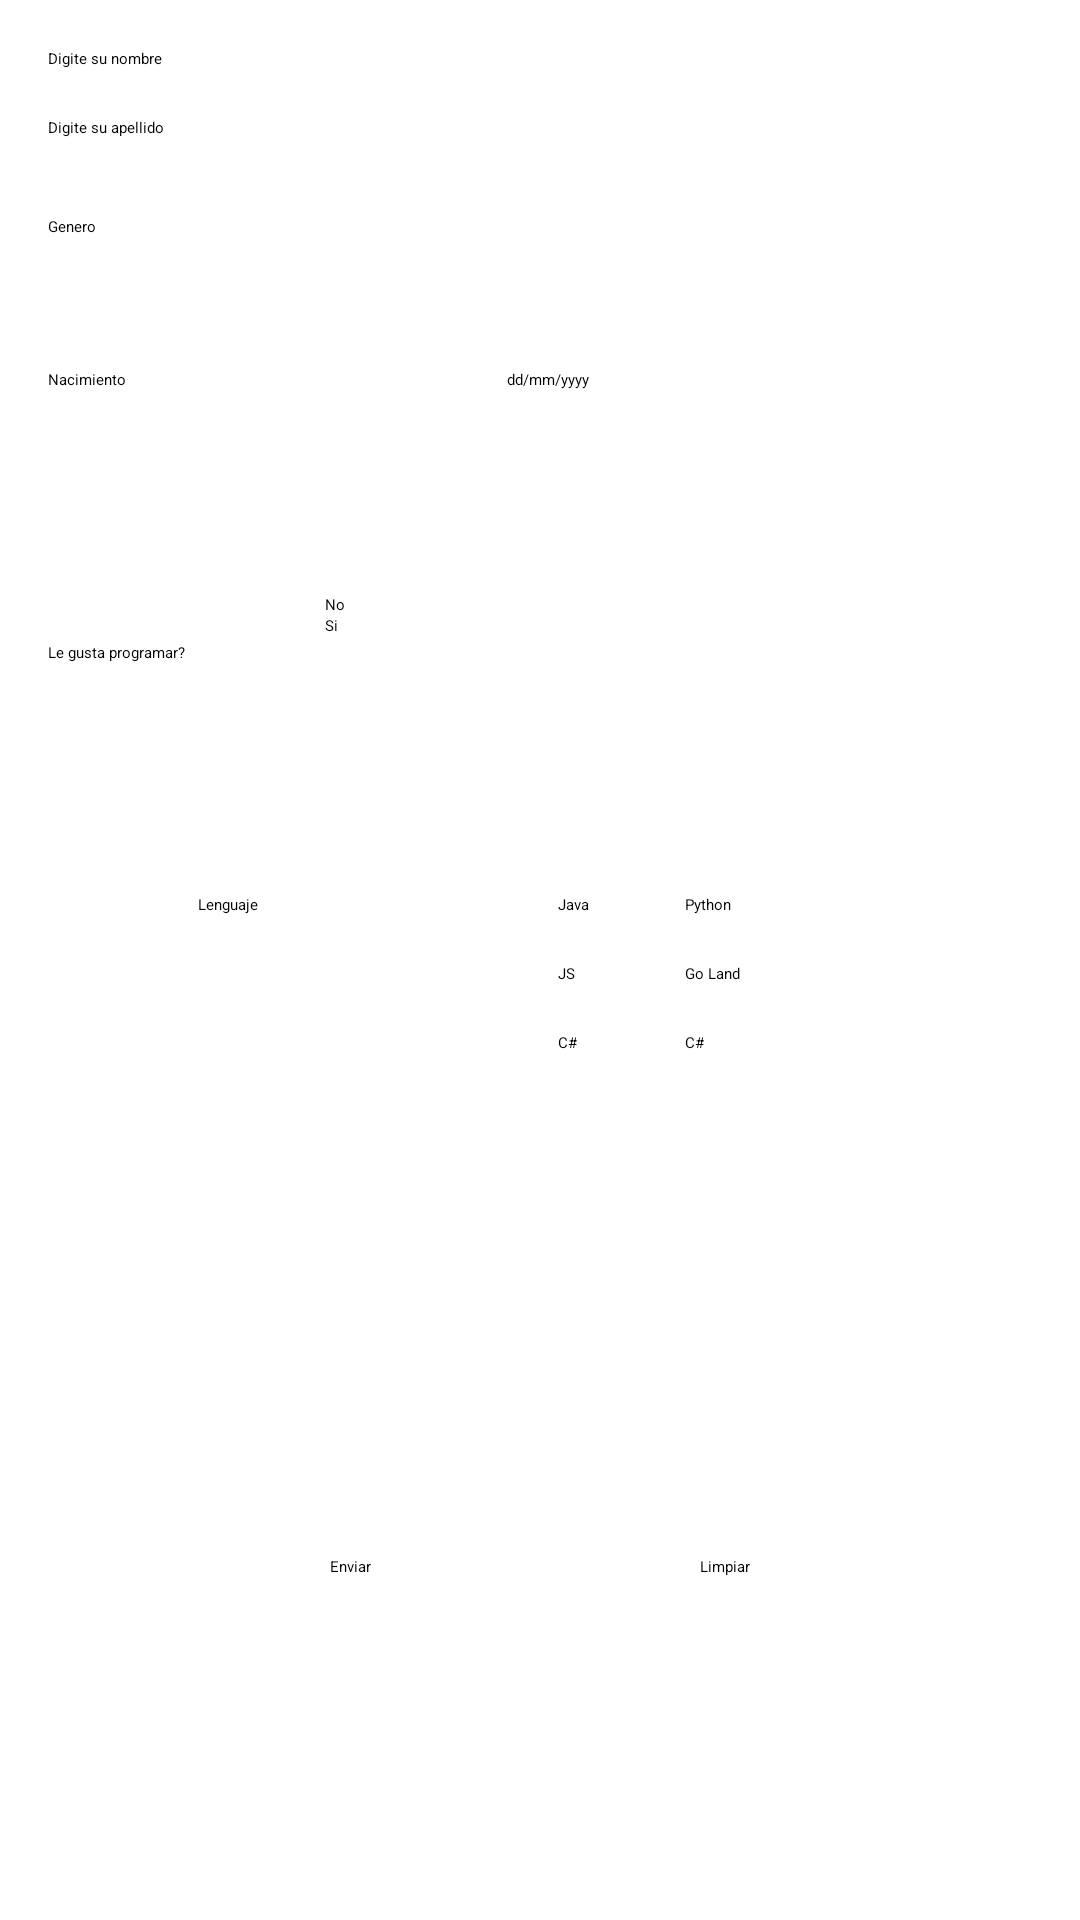

Android layout source for this screen:
<!-- AndroidManifest.xml: application theme Theme.MyFirstApp -->
<!-- res/layout/activity_main.xml -->
<?xml version="1.0" encoding="utf-8"?>
<androidx.constraintlayout.widget.ConstraintLayout xmlns:android="http://schemas.android.com/apk/res/android"
    xmlns:app="http://schemas.android.com/apk/res-auto"
    xmlns:tools="http://schemas.android.com/tools"
    android:layout_width="match_parent"
    android:layout_height="match_parent"
    tools:context=".MainActivity">

    <TextView
        android:id="@+id/txtProgramar"
        android:layout_width="wrap_content"
        android:layout_height="wrap_content"
        android:layout_marginStart="16dp"
        android:layout_marginTop="48dp"
        android:text="@string/txtProgramar"
        app:layout_constraintStart_toStartOf="parent"
        app:layout_constraintTop_toBottomOf="@+id/txtNacimiento" />

    <TextView
        android:id="@+id/txtLenguaje"
        android:layout_width="wrap_content"
        android:layout_height="wrap_content"
        android:layout_marginStart="16dp"
        android:layout_marginTop="60dp"
        android:layout_marginEnd="50dp"
        android:layout_marginBottom="318dp"
        android:text="@string/txtLenguaje"
        app:layout_constraintBottom_toBottomOf="parent"
        app:layout_constraintEnd_toStartOf="@+id/cbJava"
        app:layout_constraintStart_toStartOf="parent"
        app:layout_constraintTop_toBottomOf="@+id/txtProgramar" />

    <TextView
        android:id="@+id/txtNacimiento"
        android:layout_width="137dp"
        android:layout_height="43dp"
        android:layout_marginStart="16dp"
        android:layout_marginTop="44dp"
        android:text="@string/txtNacimiento"
        app:layout_constraintStart_toStartOf="parent"
        app:layout_constraintTop_toBottomOf="@+id/txtGenero" />

    <TextView
        android:id="@+id/txtGenero"
        android:layout_width="wrap_content"
        android:layout_height="wrap_content"
        android:layout_marginStart="16dp"
        android:layout_marginTop="26dp"
        android:layout_marginBottom="44dp"
        android:text="@string/txtGenero"
        app:layout_constraintBottom_toTopOf="@+id/txtNacimiento"
        app:layout_constraintStart_toStartOf="parent"
        app:layout_constraintTop_toBottomOf="@+id/etextApellido" />

    <EditText
        android:id="@+id/etextNombre"
        android:layout_width="352dp"
        android:layout_height="wrap_content"
        android:layout_marginStart="16dp"
        android:layout_marginTop="16dp"
        android:height="48dp"
        android:ems="10"
        android:hint="@string/name_txt"
        android:inputType="text"
        app:layout_constraintStart_toStartOf="parent"
        app:layout_constraintTop_toTopOf="parent" />

    <EditText
        android:id="@+id/etextApellido"
        android:layout_width="354dp"
        android:layout_height="wrap_content"
        android:layout_marginStart="16dp"
        android:layout_marginTop="16dp"
        android:height="48dp"
        android:ems="10"
        android:hint="@string/apellido_txt"
        android:inputType="text"
        app:layout_constraintStart_toStartOf="parent"
        app:layout_constraintTop_toBottomOf="@+id/etextNombre" />

    <Spinner
        android:id="@+id/spnGenero"
        android:layout_width="wrap_content"
        android:layout_height="wrap_content"
        android:layout_marginStart="112dp"
        android:layout_marginTop="24dp"
        android:layout_marginEnd="120dp"
        android:layout_marginBottom="28dp"
        app:layout_constraintBottom_toTopOf="@+id/etextFecha"
        app:layout_constraintEnd_toEndOf="parent"
        app:layout_constraintHorizontal_bias="0.0"
        app:layout_constraintStart_toEndOf="@+id/txtGenero"
        app:layout_constraintTop_toBottomOf="@+id/etextApellido"
        app:layout_constraintVertical_bias="0.0" />

    <EditText
        android:id="@+id/etextFecha"
        android:layout_width="wrap_content"
        android:layout_height="wrap_content"
        android:layout_marginStart="16dp"
        android:layout_marginEnd="24dp"
        android:ems="10"
        android:hint="@string/etFecha"
        android:focusable="false"
        android:clickable="true"
        app:layout_constraintBaseline_toBaselineOf="@+id/txtNacimiento"
        app:layout_constraintEnd_toEndOf="parent"
        app:layout_constraintHorizontal_bias="0.0"
        app:layout_constraintStart_toEndOf="@+id/txtNacimiento" />

    <CheckBox
        android:id="@+id/cbJava"
        android:layout_width="wrap_content"
        android:layout_height="wrap_content"
        android:layout_marginEnd="32dp"
        android:text="@string/cbJava"
        app:layout_constraintBaseline_toBaselineOf="@+id/txtLenguaje"
        app:layout_constraintEnd_toStartOf="@+id/cbPython" />

    <CheckBox
        android:id="@+id/cbPython"
        android:layout_width="wrap_content"
        android:layout_height="wrap_content"
        android:layout_marginEnd="116dp"
        android:text="@string/cbPython"
        app:layout_constraintBaseline_toBaselineOf="@+id/cbJava"
        app:layout_constraintEnd_toEndOf="parent" />

    <CheckBox
        android:id="@+id/cbJS"
        android:layout_width="wrap_content"
        android:layout_height="wrap_content"
        android:layout_marginTop="16dp"
        android:text="@string/cbJS"
        app:layout_constraintStart_toStartOf="@+id/cbJava"
        app:layout_constraintTop_toBottomOf="@+id/cbJava" />

    <CheckBox
        android:id="@+id/cbC"
        android:layout_width="wrap_content"
        android:layout_height="wrap_content"
        android:layout_marginTop="16dp"
        android:text="@string/cbCSharp"
        app:layout_constraintStart_toStartOf="@+id/cbJS"
        app:layout_constraintTop_toBottomOf="@+id/cbJS" />

    <CheckBox
        android:id="@+id/cbCSharp"
        android:layout_width="wrap_content"
        android:layout_height="wrap_content"
        android:layout_marginTop="16dp"
        android:text="@string/cbCSharp"
        app:layout_constraintStart_toStartOf="@+id/cbGo"
        app:layout_constraintTop_toBottomOf="@+id/cbGo" />

    <CheckBox
        android:id="@+id/cbGo"
        android:layout_width="wrap_content"
        android:layout_height="wrap_content"
        android:layout_marginTop="16dp"
        android:text="@string/cbGo"
        app:layout_constraintStart_toStartOf="@+id/cbPython"
        app:layout_constraintTop_toBottomOf="@+id/cbPython" />

    <Button
        android:id="@+id/button"
        android:layout_width="wrap_content"
        android:layout_height="wrap_content"
        android:layout_marginTop="93dp"
        android:layout_marginBottom="40dp"
        android:text="@string/btnLimpiar"
        app:layout_constraintBottom_toBottomOf="parent"
        app:layout_constraintEnd_toEndOf="parent"
        app:layout_constraintHorizontal_bias="0.5"
        app:layout_constraintStart_toEndOf="@+id/button2"
        app:layout_constraintTop_toBottomOf="@+id/cbCSharp" />

    <Button
        android:id="@+id/button2"
        android:layout_width="wrap_content"
        android:layout_height="wrap_content"
        android:layout_marginTop="93dp"
        android:layout_marginBottom="40dp"
        android:text="@string/btnEnviar"
        app:layout_constraintBottom_toBottomOf="parent"
        app:layout_constraintEnd_toStartOf="@+id/button"
        app:layout_constraintHorizontal_bias="0.5"
        app:layout_constraintStart_toStartOf="parent"
        app:layout_constraintTop_toBottomOf="@+id/cbC" />

    <RadioGroup
        android:id="@+id/radioGroup"
        android:layout_width="wrap_content"
        android:layout_height="wrap_content"
        android:layout_marginStart="12dp"
        android:layout_marginTop="152dp"
        android:layout_marginEnd="40dp"
        app:layout_constraintBottom_toTopOf="@+id/cbJava"
        app:layout_constraintEnd_toEndOf="parent"
        app:layout_constraintHorizontal_bias="0.14"
        app:layout_constraintStart_toEndOf="@+id/txtProgramar"
        app:layout_constraintTop_toBottomOf="@+id/etextApellido"
        app:layout_constraintVertical_bias="0.0">

        <RadioButton
            android:id="@+id/radioButton2"
            android:layout_width="97dp"
            android:layout_height="wrap_content"
            android:layout_marginStart="16dp"
            android:text="@string/rbNo"
            app:layout_constraintBaseline_toBaselineOf="@+id/txtProgramar"
            app:layout_constraintStart_toEndOf="@+id/radioButton" />

        <RadioButton
            android:id="@+id/radioButton"
            android:layout_width="77dp"
            android:layout_height="37dp"
            android:layout_marginStart="16dp"
            android:text="@string/rbSi"
            app:layout_constraintBaseline_toBaselineOf="@+id/txtProgramar"
            app:layout_constraintStart_toEndOf="@+id/txtProgramar" />
    </RadioGroup>


</androidx.constraintlayout.widget.ConstraintLayout>
<!-- resources referenced by this layout -->
<resources>
  <string name="apellido_txt">Digite su apellido</string>
  <string name="btnEnviar">Enviar</string>
  <string name="btnLimpiar">Limpiar</string>
  <string name="cbCSharp">C#</string>
  <string name="cbGo">Go Land</string>
  <string name="cbJS">JS</string>
  <string name="cbJava">Java</string>
  <string name="cbPython">Python</string>
  <string name="etFecha">dd/mm/yyyy</string>
  <string name="name_txt">Digite su nombre</string>
  <string name="rbNo">No</string>
  <string name="rbSi">Si</string>
  <string name="txtGenero">Genero</string>
  <string name="txtLenguaje">Lenguaje</string>
  <string name="txtNacimiento">Nacimiento</string>
  <string name="txtProgramar">Le gusta programar?</string>
</resources>
